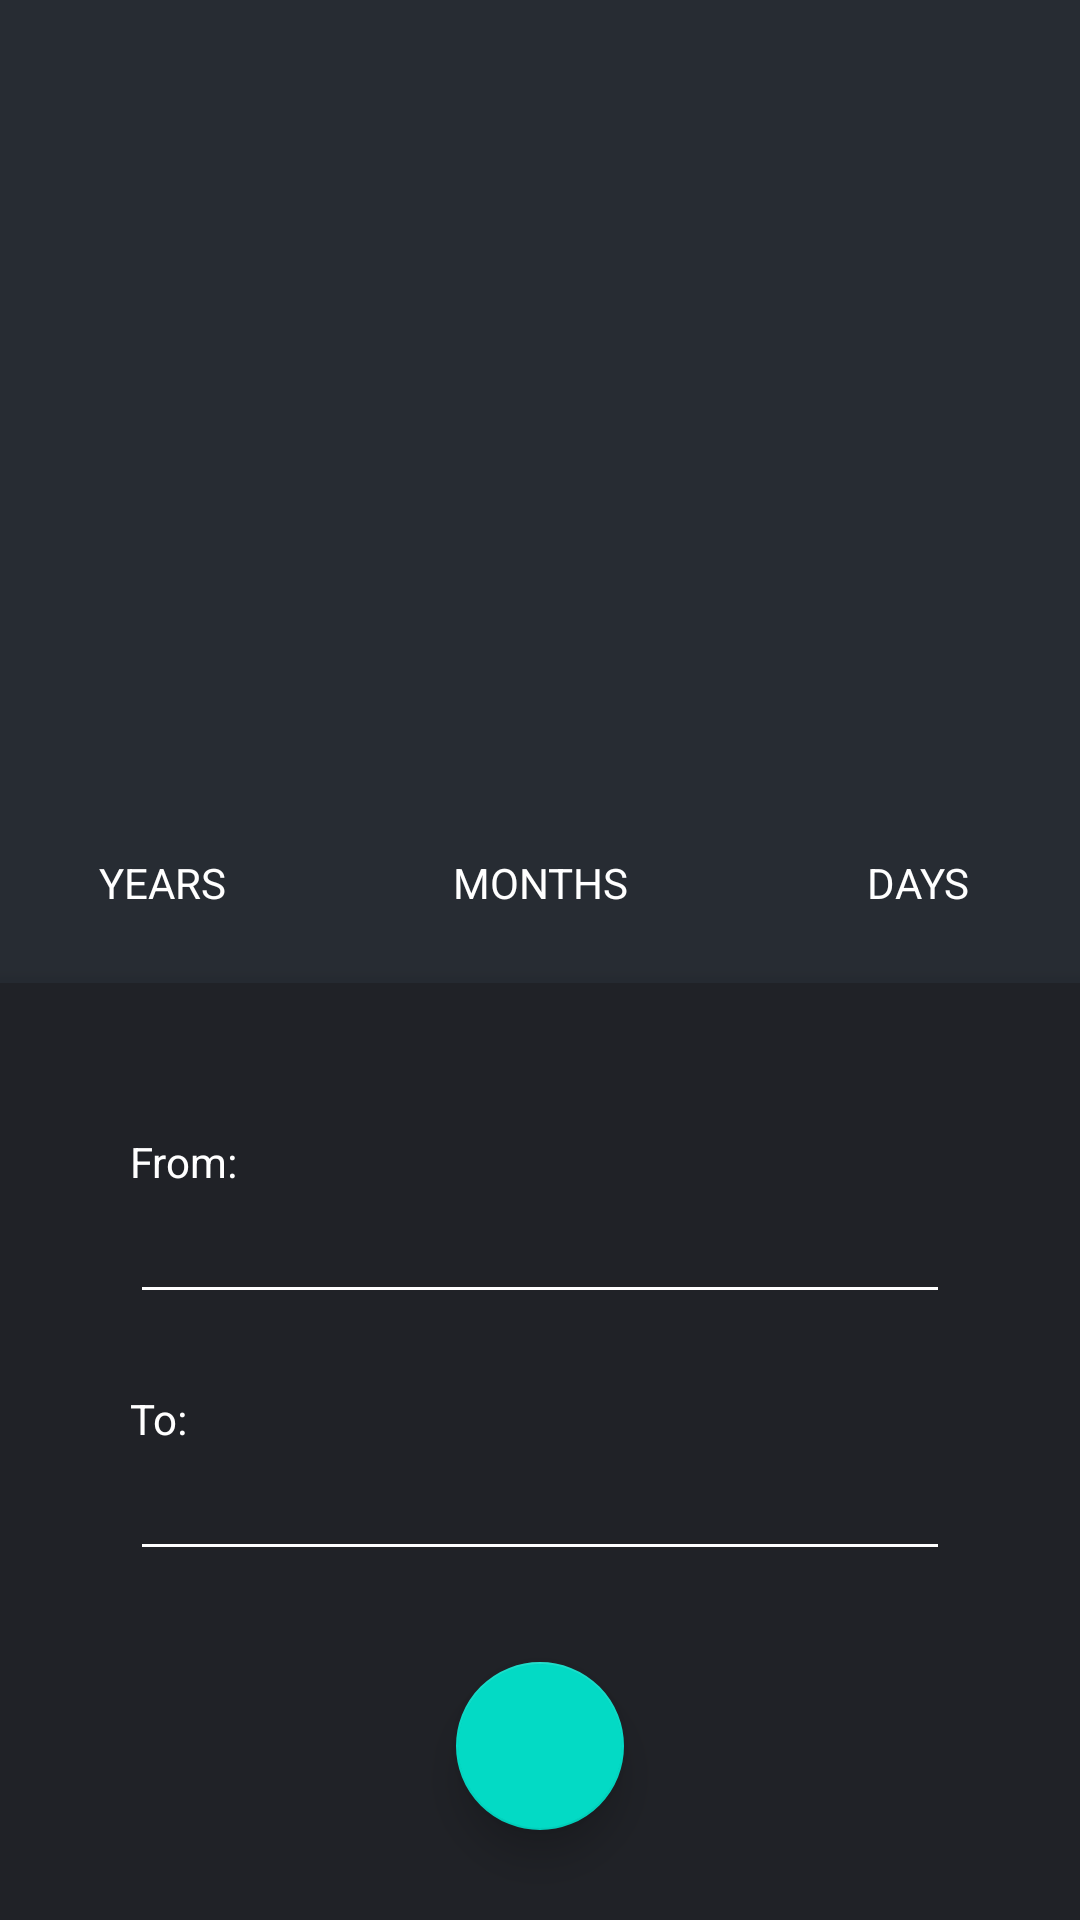

Here is an Android app screen rendered from its layout file. Give the layout XML and the strings, colors and styles it references.
<!-- AndroidManifest.xml: application theme DarkTheme -->
<!-- res/layout/fragment_date.xml -->
<?xml version="1.0" encoding="utf-8"?>
<androidx.constraintlayout.widget.ConstraintLayout xmlns:android="http://schemas.android.com/apk/res/android"
    xmlns:app="http://schemas.android.com/apk/res-auto"
    android:layout_width="match_parent"
    android:layout_height="match_parent"
    android:background="@color/darkColorPrimary">

    <androidx.constraintlayout.widget.ConstraintLayout
        android:id="@+id/mainDate"
        android:layout_width="match_parent"
        android:layout_height="match_parent"
        android:clickable="true"
        android:focusable="false"
        app:layout_constraintBottom_toBottomOf="parent"
        app:layout_constraintEnd_toEndOf="parent"
        app:layout_constraintStart_toStartOf="parent"
        app:layout_constraintTop_toTopOf="parent">

        <androidx.constraintlayout.widget.ConstraintLayout
            android:layout_width="match_parent"
            android:layout_height="match_parent"
            android:background="@null"
            app:layout_constraintBottom_toBottomOf="parent"
            app:layout_constraintEnd_toEndOf="parent"
            app:layout_constraintStart_toStartOf="parent">

            <TextView
                android:id="@+id/numDays"
                android:layout_width="wrap_content"
                android:layout_height="wrap_content"
                android:layout_marginBottom="4dp"
                android:textAlignment="center"
                android:textColor="#FFFFFF"
                android:textSize="28sp"
                app:layout_constraintBottom_toTopOf="@+id/daysLabel"
                app:layout_constraintEnd_toEndOf="@+id/daysLabel"
                app:layout_constraintStart_toStartOf="@+id/daysLabel" />

            <TextView
                android:id="@+id/numMonths"
                android:layout_width="wrap_content"
                android:layout_height="wrap_content"
                android:layout_marginBottom="4dp"
                android:textAlignment="center"
                android:textColor="#FFFFFF"
                android:textSize="28sp"
                app:layout_constraintBottom_toTopOf="@+id/monthsLabel"
                app:layout_constraintEnd_toEndOf="@+id/monthsLabel"
                app:layout_constraintStart_toStartOf="@+id/monthsLabel" />

            <TextView
                android:id="@+id/numYears"
                android:layout_width="wrap_content"
                android:layout_height="wrap_content"
                android:layout_marginBottom="4dp"
                android:textAlignment="center"
                android:textColor="#FFFFFF"
                android:textSize="30sp"
                app:layout_constraintBottom_toTopOf="@+id/yearsLabel"
                app:layout_constraintEnd_toEndOf="@+id/yearsLabel"
                app:layout_constraintStart_toStartOf="@+id/yearsLabel" />

            <androidx.constraintlayout.widget.ConstraintLayout
                android:id="@+id/input"
                android:layout_width="match_parent"
                android:layout_height="0dp"
                android:background="@color/darkColorPrimaryDark"
                android:elevation="10dp"
                app:layout_constraintHeight="parent=0.488"
                app:layout_constraintBottom_toBottomOf="parent"
                app:layout_constraintEnd_toEndOf="parent"
                app:layout_constraintStart_toStartOf="parent">

                <androidx.constraintlayout.widget.Guideline
                    android:id="@+id/dateInputFromGuide"
                    android:layout_width="wrap_content"
                    android:layout_height="wrap_content"
                    android:orientation="horizontal"
                    app:layout_constraintGuide_percent="0.19" />

                <androidx.constraintlayout.widget.Guideline
                    android:id="@+id/dateInputToGuide"
                    android:layout_width="wrap_content"
                    android:layout_height="wrap_content"
                    android:orientation="horizontal"
                    app:layout_constraintGuide_percent="0.465" />

                <TextView
                    android:id="@+id/fromLabel"
                    android:layout_width="wrap_content"
                    android:layout_height="wrap_content"
                    android:text="@string/from"
                    android:textColor="#FFFFFF"
                    app:layout_constraintBottom_toTopOf="@+id/dateInputFromGuide"
                    app:layout_constraintStart_toStartOf="@+id/fromInput"
                    app:layout_constraintTop_toTopOf="@+id/dateInputFromGuide" />

                <EditText
                    android:id="@+id/fromInput"
                    android:layout_width="0dp"
                    android:layout_height="wrap_content"
                    android:backgroundTint="#FFFFFF"
                    android:ems="10"
                    android:focusable="false"
                    android:inputType="date"
                    android:textColor="#FFFFFF"
                    android:textColorHint="#FFFFFF"
                    app:layout_constraintWidth="parent=0.76"
                    app:layout_constraintEnd_toEndOf="parent"
                    app:layout_constraintStart_toStartOf="parent"
                    app:layout_constraintTop_toBottomOf="@+id/fromLabel" />

                <TextView
                    android:id="@+id/toLabel"
                    android:layout_width="wrap_content"
                    android:layout_height="wrap_content"
                    android:text="@string/to"
                    android:textColor="#FFFFFF"
                    app:layout_constraintBottom_toTopOf="@+id/dateInputToGuide"
                    app:layout_constraintStart_toStartOf="@+id/toInput"
                    app:layout_constraintTop_toTopOf="@+id/dateInputToGuide" />

                <EditText
                    android:id="@+id/toInput"
                    android:layout_width="0dp"
                    android:layout_height="wrap_content"
                    android:backgroundTint="#FFFFFF"
                    android:ems="10"
                    android:focusable="false"
                    android:inputType="date"
                    android:textColor="#FFFFFF"
                    android:textColorHint="#FFFFFF"
                    app:layout_constraintEnd_toEndOf="@+id/fromInput"
                    app:layout_constraintStart_toStartOf="@+id/fromInput"
                    app:layout_constraintTop_toBottomOf="@+id/toLabel"
                    app:layout_constraintWidth="parent=0.76" />

                <com.google.android.material.floatingactionbutton.FloatingActionButton
                    android:id="@+id/dateEquals"
                    android:layout_width="wrap_content"
                    android:layout_height="wrap_content"
                    android:clickable="true"
                    android:onClick="dateEquals"
                    app:elevation="8dp"
                    app:layout_constraintBottom_toBottomOf="parent"
                    app:layout_constraintEnd_toEndOf="@+id/toInput"
                    app:layout_constraintStart_toStartOf="@+id/toInput"
                    app:layout_constraintTop_toBottomOf="@+id/toInput"
                    app:srcCompat="@drawable/ic_check_24" />

                <Button
                    android:id="@+id/fromButton"
                    android:layout_width="0dp"
                    android:layout_height="0dp"
                    android:background="@null"
                    android:onClick="openDatePicker"
                    app:layout_constraintBottom_toBottomOf="@+id/fromInput"
                    app:layout_constraintEnd_toEndOf="@+id/fromInput"
                    app:layout_constraintStart_toStartOf="@+id/fromInput"
                    app:layout_constraintTop_toBottomOf="@+id/fromLabel" />

                <Button
                    android:id="@+id/toButton"
                    android:layout_width="0dp"
                    android:layout_height="0dp"
                    android:background="@null"
                    android:onClick="openDatePicker"
                    app:layout_constraintBottom_toBottomOf="@+id/toInput"
                    app:layout_constraintEnd_toEndOf="@+id/toInput"
                    app:layout_constraintStart_toStartOf="@+id/toInput"
                    app:layout_constraintTop_toBottomOf="@+id/toLabel" />

            </androidx.constraintlayout.widget.ConstraintLayout>

            <androidx.constraintlayout.widget.Guideline
                android:id="@+id/dateLeftGuide"
                android:layout_width="wrap_content"
                android:layout_height="wrap_content"
                android:orientation="vertical"
                app:layout_constraintGuide_percent="0.15" />

            <androidx.constraintlayout.widget.Guideline
                android:id="@+id/dateMiddleGuide"
                android:layout_width="wrap_content"
                android:layout_height="wrap_content"
                android:orientation="vertical"
                app:layout_constraintGuide_percent="0.5" />

            <androidx.constraintlayout.widget.Guideline
                android:id="@+id/dateRightGuide"
                android:layout_width="wrap_content"
                android:layout_height="wrap_content"
                android:orientation="vertical"
                app:layout_constraintGuide_percent="0.85" />

            <TextView
                android:id="@+id/daysLabel"
                android:layout_width="wrap_content"
                android:layout_height="wrap_content"
                android:text="@string/days"
                android:textAlignment="center"
                android:textColor="#FFFFFF"
                android:textSize="14sp"
                app:layout_constraintBottom_toBottomOf="@+id/monthsLabel"
                app:layout_constraintEnd_toStartOf="@+id/dateRightGuide"
                app:layout_constraintStart_toStartOf="@+id/dateRightGuide"
                app:layout_constraintTop_toTopOf="@+id/monthsLabel" />

            <TextView
                android:id="@+id/monthsLabel"
                android:layout_width="wrap_content"
                android:layout_height="wrap_content"
                android:layout_marginBottom="24dp"
                android:text="@string/months"
                android:textAlignment="center"
                android:textColor="#FFFFFF"
                android:textSize="14sp"
                app:layout_constraintBottom_toTopOf="@+id/input"
                app:layout_constraintEnd_toStartOf="@+id/dateMiddleGuide"
                app:layout_constraintStart_toStartOf="@+id/dateMiddleGuide" />

            <TextView
                android:id="@+id/yearsLabel"
                android:layout_width="wrap_content"
                android:layout_height="wrap_content"
                android:text="@string/years"
                android:textAlignment="center"
                android:textColor="#FFFFFF"
                android:textSize="14sp"
                app:layout_constraintBottom_toBottomOf="@+id/monthsLabel"
                app:layout_constraintEnd_toStartOf="@+id/dateLeftGuide"
                app:layout_constraintStart_toStartOf="@+id/dateLeftGuide"
                app:layout_constraintTop_toTopOf="@+id/monthsLabel" />

        </androidx.constraintlayout.widget.ConstraintLayout>

    </androidx.constraintlayout.widget.ConstraintLayout>

</androidx.constraintlayout.widget.ConstraintLayout>
<!-- resources referenced by this layout -->
<resources>
  <color name="darkColorPrimary">#272C33</color>
  <color name="darkColorPrimaryDark">#202227</color>
  <string name="days">DAYS</string>
  <string name="from">From:</string>
  <string name="months">MONTHS</string>
  <string name="to">To:</string>
  <string name="years">YEARS</string>
  <style name="DarkTheme" parent="Theme.AppCompat.DayNight.DarkActionBar">
          <item name="bottomSheetDialogTheme">@style/AppBottomSheetDialogTheme</item>
          <item name="colorPrimary">@color/darkColorPrimary</item>
          <item name="colorPrimaryDark">@color/darkColorPrimaryDark</item>
          <item name="colorAccent">#03DAC5</item>
          <item name="colorSecondary">#00B5A3</item>
          <item name="android:textColorAlertDialogListItem">#FFFFFF</item>
          <item name="android:statusBarColor">
              @android:color/transparent
          </item>
          <item name="android:navigationBarColor">
              #1C232B
          </item>
          <item name="windowActionBar">false</item>
          <item name="windowNoTitle">true</item>
          <item name="android:textAppearanceLarge">@style/MyTextAppearance</item>
      </style>
  <style name="AppBottomSheetDialogTheme" parent="Theme.Design.Light.BottomSheetDialog">
          <item name="bottomSheetStyle">@style/AppModalStyle</item>
      </style>
  <style name="MyTextAppearance" parent="@android:style/TextAppearance.Large">
          <item name="android:textColor">#FFFFFF</item>
      </style>
  <style name="AppModalStyle" parent="Widget.Design.BottomSheet.Modal">
          <item name="android:background">@drawable/rounded_dialog</item>
      </style>
  <!-- drawable rounded_dialog (drawable) -->
  <?xml version="1.0" encoding="utf-8"?>
  <shape xmlns:android="http://schemas.android.com/apk/res/android"
      android:shape="rectangle">
      <solid android:color="@color/darkColorPrimary"/>
      <corners android:topLeftRadius="16dp"
          android:topRightRadius="16dp"/>
  
  </shape>
</resources>
